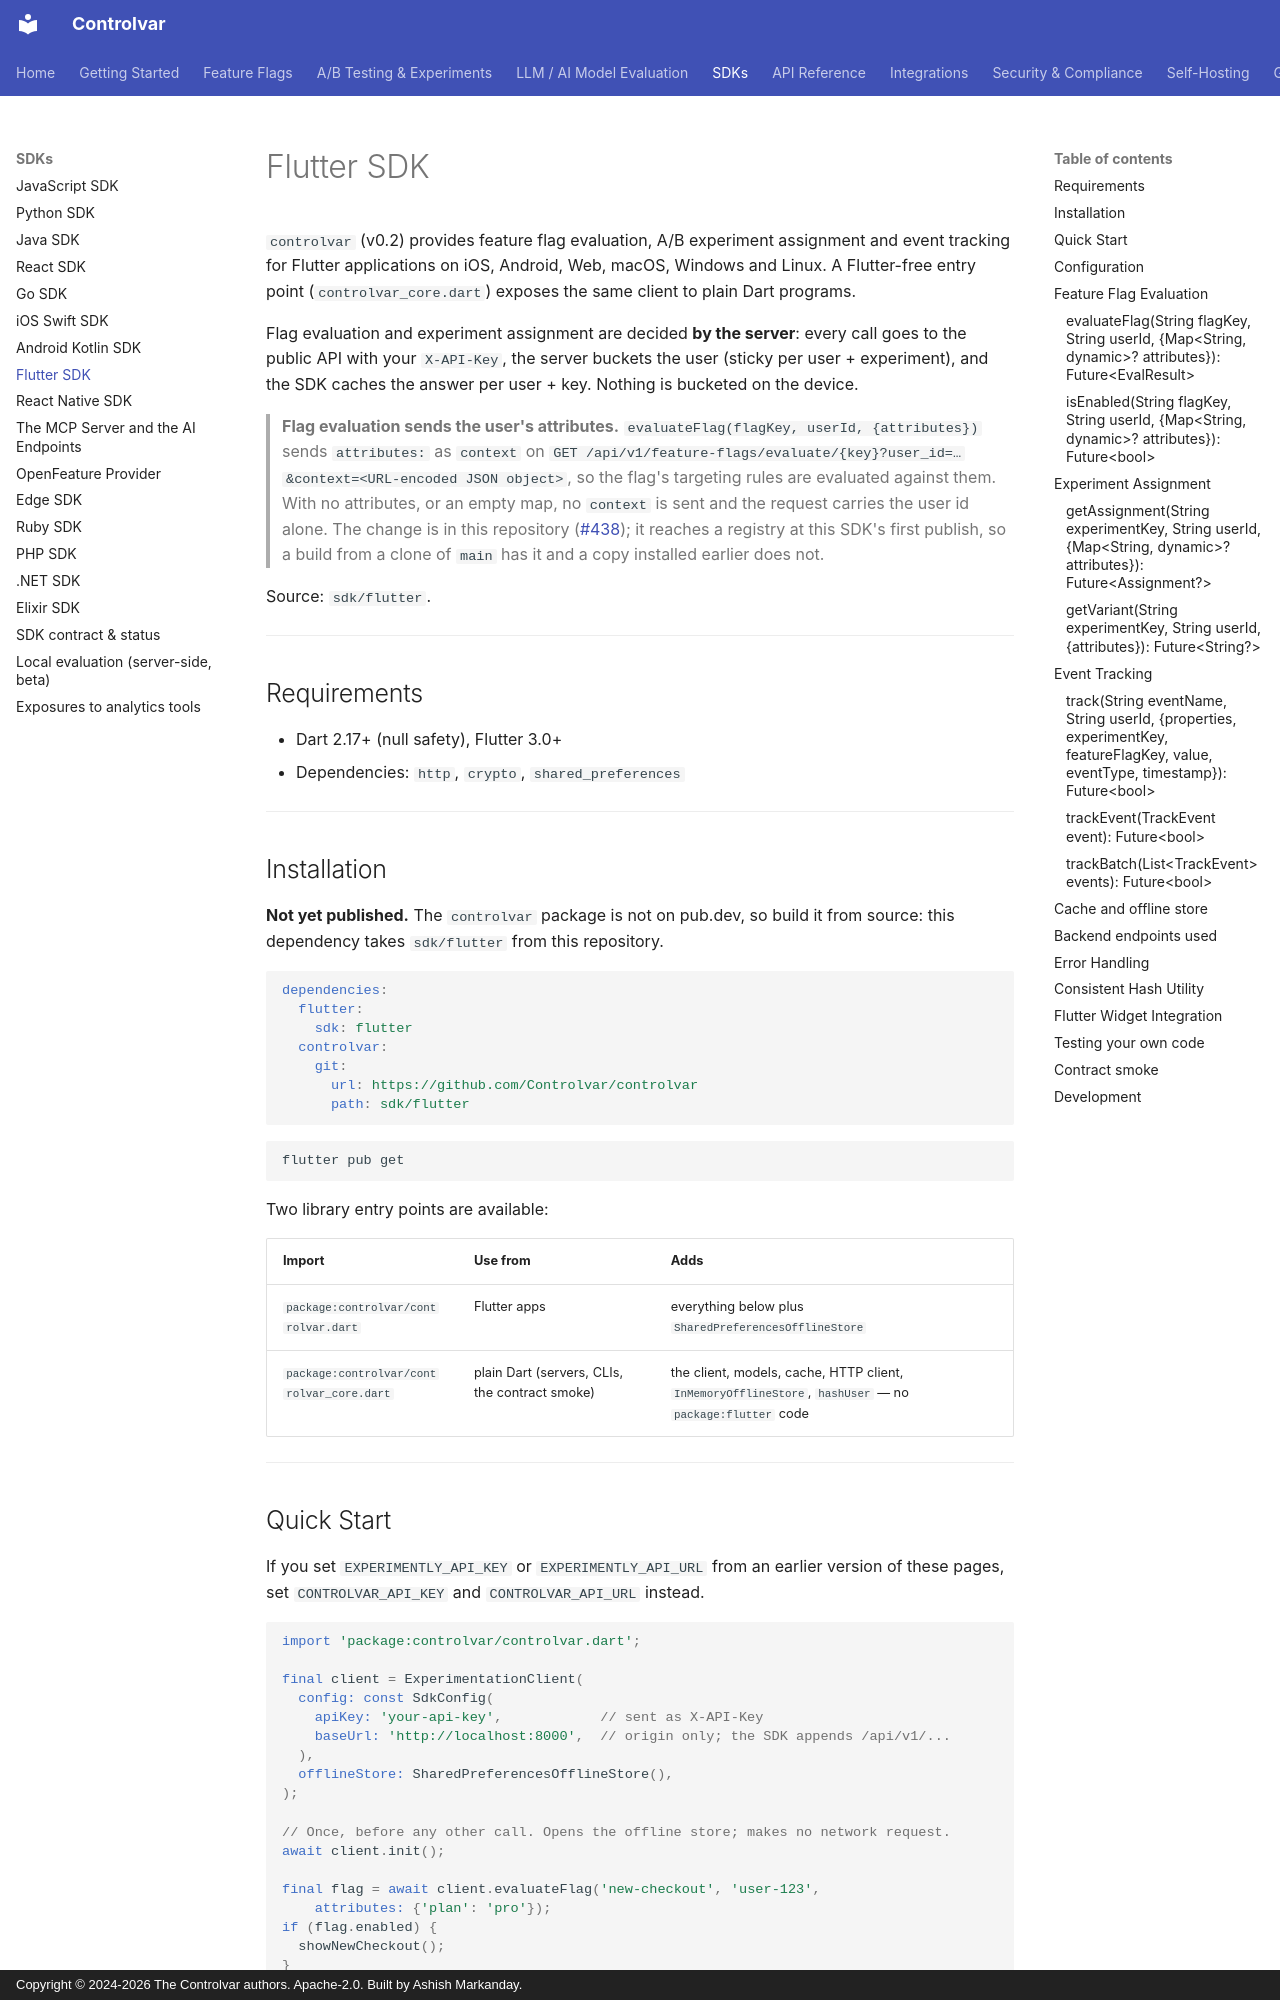

repository: Controlvar/controlvar · page: sdk/flutter/index.html · generator: mkdocs · copyright: Copyright © 2024-2026 The Controlvar authors. Apache-2.0. Built by Ashish Markanday.

# Flutter SDK

`controlvar` (v0.2) provides feature flag evaluation, A/B experiment assignment and
event tracking for Flutter applications on iOS, Android, Web, macOS, Windows and Linux. A
Flutter-free entry point (`controlvar_core.dart`) exposes the same client to plain Dart
programs.

Flag evaluation and experiment assignment are decided **by the server**: every call goes to the
public API with your `X-API-Key`, the server buckets the user (sticky per user + experiment), and
the SDK caches the answer per user + key. Nothing is bucketed on the device.

> **Flag evaluation sends the user's attributes.** `evaluateFlag(flagKey, userId, {attributes})`
> sends `attributes:` as `context` on
> `GET /api/v1/feature-flags/evaluate/{key}?user_id=…&context=<URL-encoded JSON object>`,
> so the flag's targeting rules are evaluated against them. With no attributes, or an empty map,
> no `context` is sent and the request carries the user id alone. The change is in this
> repository ([#438](https://github.com/Controlvar/controlvar/issues/438)); it reaches a registry
> at this SDK's first publish, so a build from a clone of `main` has it and a copy installed
> earlier does not.

Source: `sdk/flutter`.

---

## Requirements

- Dart 2.17+ (null safety), Flutter 3.0+
- Dependencies: `http`, `crypto`, `shared_preferences`

---

## Installation

**Not yet published.** The `controlvar` package is not on pub.dev, so build it from source: this
dependency takes `sdk/flutter` from this repository.

```yaml
dependencies:
  flutter:
    sdk: flutter
  controlvar:
    git:
      url: https://github.com/Controlvar/controlvar
      path: sdk/flutter
```

```bash
flutter pub get
```

Two library entry points are available:

| Import | Use from | Adds |
|--------|----------|------|
| `package:controlvar/controlvar.dart` | Flutter apps | everything below plus `SharedPreferencesOfflineStore` |
| `package:controlvar/controlvar_core.dart` | plain Dart (servers, CLIs, the contract smoke) | the client, models, cache, HTTP client, `InMemoryOfflineStore`, `hashUser` — no `package:flutter` code |

---

## Quick Start

If you set `EXPERIMENTLY_API_KEY` or `EXPERIMENTLY_API_URL` from an earlier version of these pages, set `CONTROLVAR_API_KEY` and `CONTROLVAR_API_URL` instead.

```dart
import 'package:controlvar/controlvar.dart';

final client = ExperimentationClient(
  config: const SdkConfig(
    apiKey: 'your-api-key',            // sent as X-API-Key
    baseUrl: 'http://localhost:8000',  // origin only; the SDK appends /api/v1/...
  ),
  offlineStore: SharedPreferencesOfflineStore(),
);

// Once, before any other call. Opens the offline store; makes no network request.
await client.init();

final flag = await client.evaluateFlag('new-checkout', 'user-123',
    attributes: {'plan': 'pro'});
if (flag.enabled) {
  showNewCheckout();
}

final assignment = await client.getAssignment('checkout-cta-copy', 'user-123',
    attributes: {'plan': 'pro'});
final headline = (assignment?.configuration?['headline'] as String?) ?? 'Buy now';

await client.track('purchase', 'user-123',
    experimentKey: 'checkout-cta-copy', value: 99.99, properties: {'sku': 'pro-plan'});
```

---
